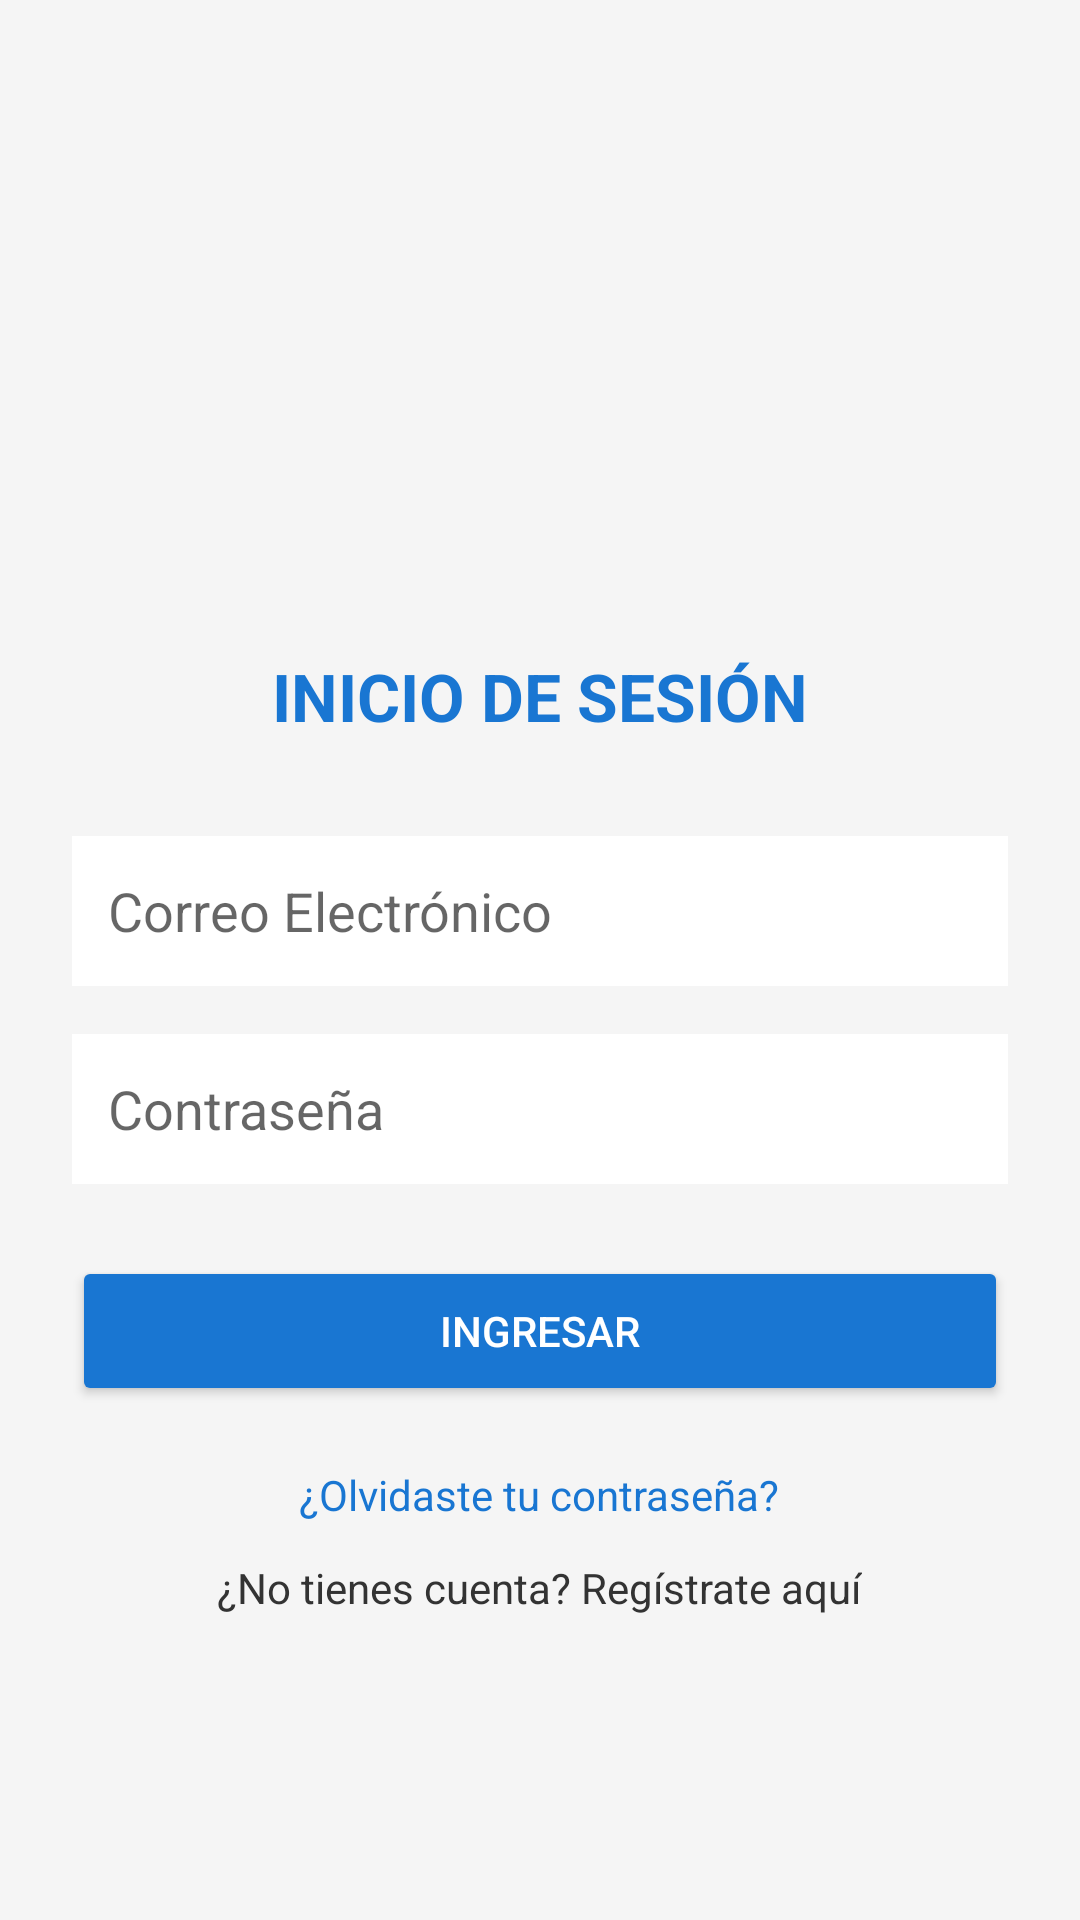

Layout XML and referenced resources for this Android screen:
<!-- AndroidManifest.xml: application theme Theme.MaterialComponents.DayNight.NoActionBar -->
<!-- res/layout/activity_login.xml -->
<?xml version="1.0" encoding="utf-8"?>
<LinearLayout xmlns:android="http://schemas.android.com/apk/res/android"
    android:layout_width="match_parent"
    android:layout_height="match_parent"
    android:orientation="vertical"
    android:padding="24dp"
    android:gravity="center"
    android:background="#F5F5F5">

    <ImageView
        android:id="@+id/imgLogo"
        android:layout_width="150dp"
        android:layout_height="100dp"
        android:layout_gravity="center_horizontal"
        android:layout_marginBottom="16dp"
        android:contentDescription="Logo Institucional"
        android:src="@drawable/logo_ina" />

    <TextView
        android:layout_width="wrap_content"
        android:layout_height="wrap_content"
        android:text="INICIO DE SESIÓN"
        android:textSize="22sp"
        android:textStyle="bold"
        android:textColor="#1976D2"
        android:layout_marginBottom="32dp" />

    <EditText
        android:id="@+id/etUser"
        android:layout_width="match_parent"
        android:layout_height="50dp"
        android:hint="Correo Electrónico"
        android:inputType="textEmailAddress"
        android:padding="12dp"
        android:background="#FFFFFF"
        android:layout_marginBottom="16dp" />

    <EditText
        android:id="@+id/etPassword"
        android:layout_width="match_parent"
        android:layout_height="50dp"
        android:hint="Contraseña"
        android:inputType="textPassword"
        android:padding="12dp"
        android:background="#FFFFFF"
        android:layout_marginBottom="24dp" />

    <Button
        android:id="@+id/btnLogin"
        android:layout_width="match_parent"
        android:layout_height="50dp"
        android:text="INGRESAR"
        android:backgroundTint="#1976D2"
        android:textColor="#FFFFFF" />

    <TextView
        android:id="@+id/tvForgotPassword"
        android:layout_width="wrap_content"
        android:layout_height="wrap_content"
        android:text="¿Olvidaste tu contraseña?"
        android:textColor="#1976D2"
        android:layout_marginTop="20dp" />

    <TextView
        android:id="@+id/tvRegister"
        android:layout_width="wrap_content"
        android:layout_height="wrap_content"
        android:text="¿No tienes cuenta? Regístrate aquí"
        android:textColor="#333333"
        android:layout_marginTop="12dp" />

</LinearLayout>
<!-- resources referenced by this layout -->
<resources>

</resources>
